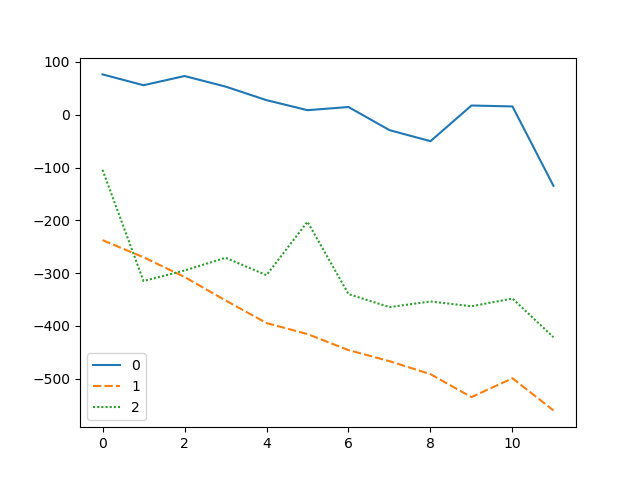

Values plotted in this chart, from the file beside it:
0, 76.46601, -237.57956, -104.43774667953392
1, 55.95, -270, -315
2, 73.38, -307.4, -295.1
3, 53.39, -351.8, -271
4, 27.65, -394.7, -304
5, 8.676, -415.6, -202.7
6, 14.67, -446, -339.8
7, -29.18, -466.8, -364.5
8, -50.06, -491.6, -353.8
9, 17.5, -535, -362.9
10, 15.76, -499.3, -348.2
11, -134.7, -560.2, -421.5
